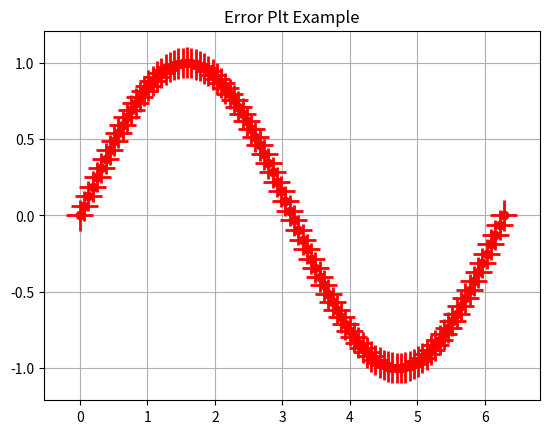

Write Python code to recreate this figure.
import matplotlib.pyplot as plt
import numpy as np

x=np.linspace(0,2*np.pi,100)
y=np.sin(x)
yerr=0.1
xerr=0.2

plt.errorbar(x,y,xerr=xerr,yerr=yerr,fmt='o',color='red',label='Data',elinewidth=2)

plt.title('Error Plt Example')
plt.grid(1)
plt.show()